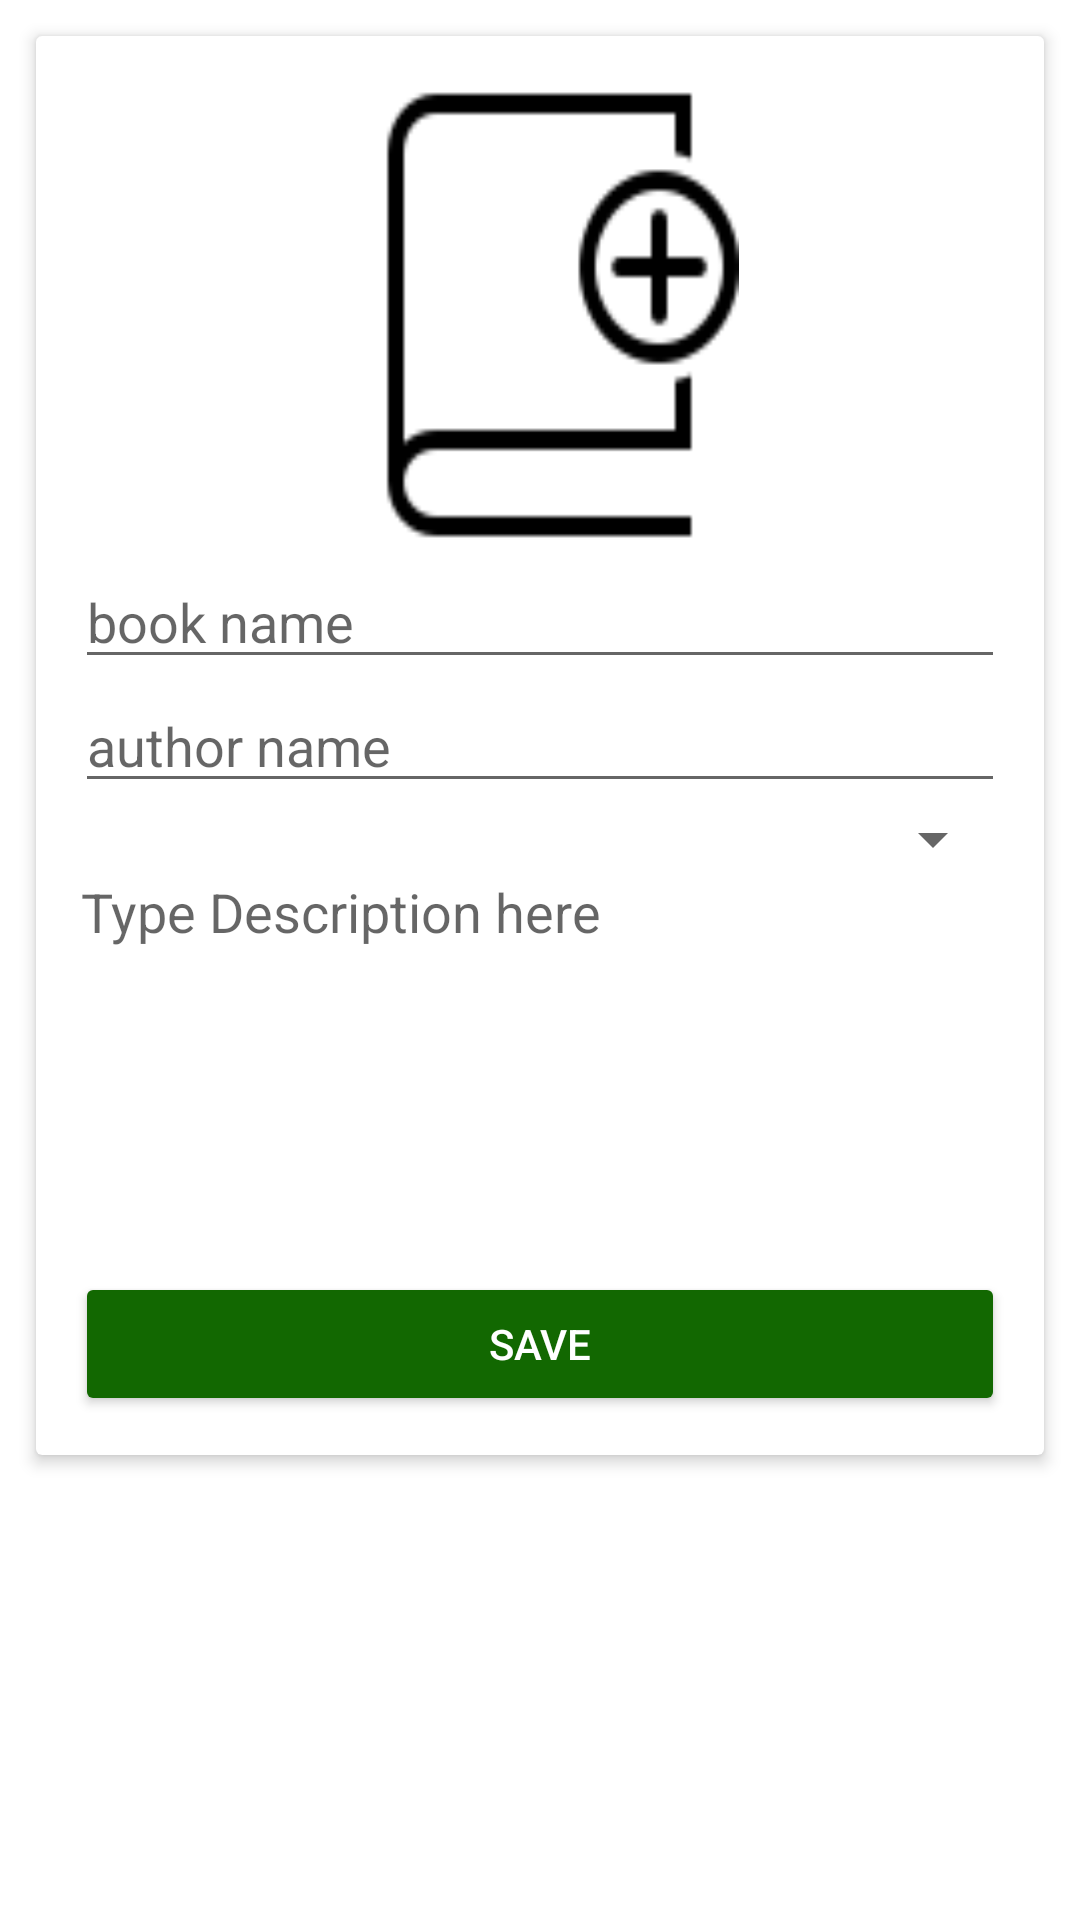

Produce the Android XML layout that renders to this screen, including the resource entries it uses.
<!-- AndroidManifest.xml: application theme AppTheme -->
<!-- res/layout/activity_add_book.xml -->
<?xml version="1.0" encoding="utf-8"?>
<LinearLayout xmlns:android="http://schemas.android.com/apk/res/android"
    xmlns:card_view="http://schemas.android.com/apk/res-auto"
    xmlns:tools="http://schemas.android.com/tools"
    android:layout_width="match_parent"
    android:layout_height="match_parent"
    tools:context=".activity.AddBookActivity">
    <ScrollView
        android:layout_width="match_parent"
        android:layout_height="match_parent">
        <android.support.v7.widget.CardView
            android:layout_width="match_parent"
            android:layout_height="match_parent"
            android:layout_margin="12dp"
            card_view:cardElevation="3dp"
            card_view:cardCornerRadius="2dp">

            <LinearLayout
                android:layout_width="match_parent"
                android:layout_height="match_parent"
                android:layout_margin="13dp"
                android:orientation="vertical"
                android:gravity="center">
                <ImageView
                    android:id="@+id/ivBookPhoto"
                    android:layout_width="133dp"
                    android:layout_height="160dp"
                    android:scaleType="fitXY"
                    android:src="@drawable/addphoto"/>
                <EditText
                    android:id="@+id/etBookName"
                    android:layout_width="match_parent"
                    android:layout_height="wrap_content"
                    android:singleLine="true"
                    android:hint="book name"/>

                <EditText
                    android:id="@+id/etAuthorName"
                    android:layout_width="match_parent"
                    android:layout_height="wrap_content"
                    android:layout_weight="2"
                    android:singleLine="true"
                    android:hint="author name"/>

                <Spinner
                    android:id="@+id/spCategory"
                    android:layout_width="match_parent"
                    android:layout_height="wrap_content"/>


                <EditText
                    android:id="@+id/etDescription"
                    android:layout_width="match_parent"
                    android:layout_height="wrap_content"
                    android:gravity="top|left"
                    android:inputType="textMultiLine"
                    android:overScrollMode="always"
                    android:scrollbarStyle="insideInset"
                    android:scrollbars="vertical"
                    android:lines="6"
                    android:textAppearance="?android:attr/textAppearanceMedium"
                    android:background="@drawable/round4corners"
                    android:backgroundTint="@color/lightgray"
                    android:textColor="@color/colorAccent"
                    android:scrollHorizontally="false"
                    android:hint="Type Description here"
                    android:layout_marginLeft="2dp"
                    android:layout_marginRight="2dp"/>


                <Button
                    android:id="@+id/btnSave"
                    android:layout_width="match_parent"
                    android:layout_height="wrap_content"
                    android:textColor="@color/window_background"
                    android:backgroundTint="@color/colorAccent"
                    android:layout_marginTop="3dp"
                    android:text="Save"/>

            </LinearLayout>
        </android.support.v7.widget.CardView>

    </ScrollView>

</LinearLayout>
<!-- resources referenced by this layout -->
<resources>
  <color name="colorAccent">#126801</color>
  <color name="lightgray">#caccce</color>
  <color name="window_background">#FFFFFF</color>
  <!-- drawable addphoto: png bitmap (drawable, 1550 bytes) -->
  <style name="AppTheme" parent="Base.Theme.DesignDemo">
  
      </style>
  <style name="Base.Theme.DesignDemo" parent="Theme.AppCompat.Light.DarkActionBar">
          <item name="colorPrimary">@color/colorPrimary</item>
          <item name="colorPrimaryDark">@color/colorPrimaryDark</item>
          <item name="colorAccent">@color/colorAccent</item>
          <item name="android:windowBackground">@color/window_background</item>
      </style>
  <color name="colorPrimary">#160D08</color>
  <color name="colorPrimaryDark">#201e1e</color>
</resources>
